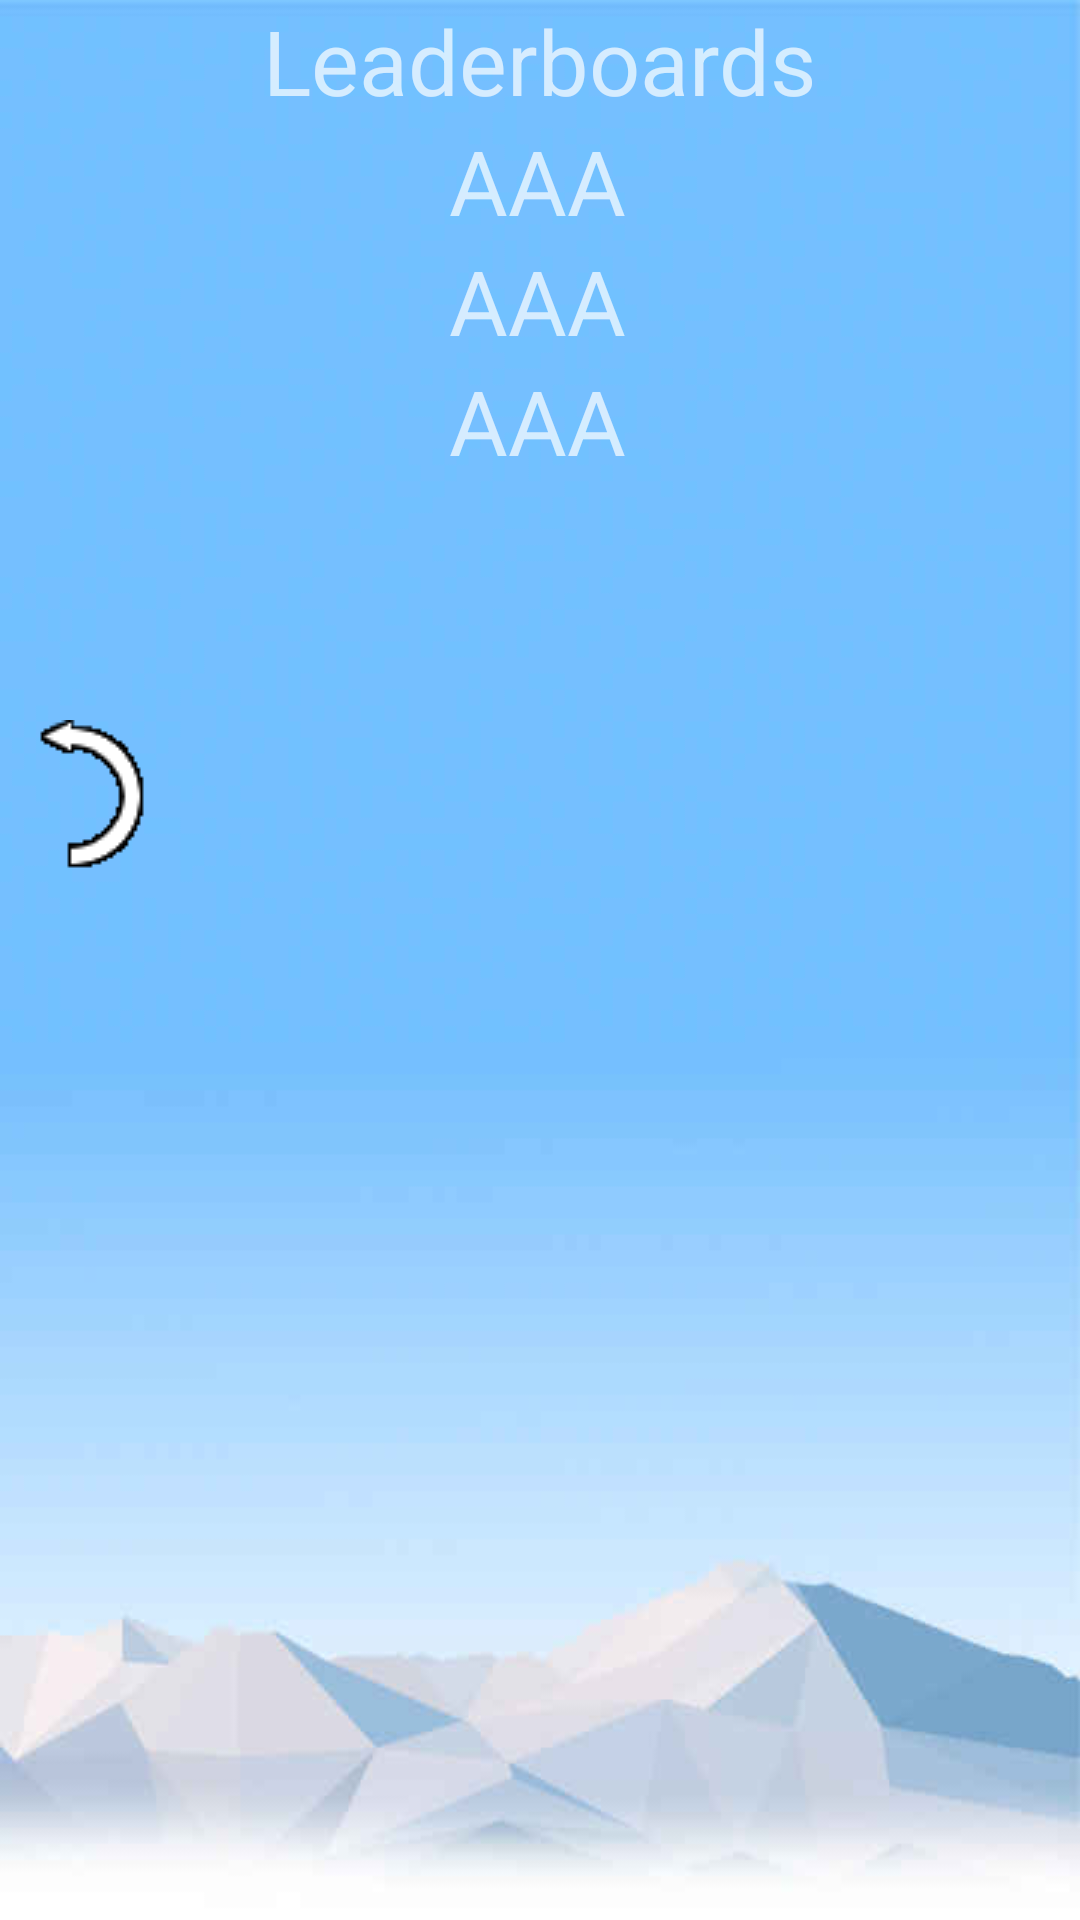

Reconstruct the res/layout file that produces this screen, plus the resources it refers to.
<!-- AndroidManifest.xml: application theme AppTheme -->
<!-- res/layout/activity_leaderboards.xml -->
<?xml version="1.0" encoding="utf-8"?>
<RelativeLayout xmlns:android="http://schemas.android.com/apk/res/android"
    xmlns:tools="http://schemas.android.com/tools" android:layout_width="match_parent"
    android:layout_height="match_parent" android:paddingLeft="@dimen/activity_horizontal_margin"
    android:paddingRight="@dimen/activity_horizontal_margin"
    android:paddingTop="@dimen/activity_vertical_margin"
    android:paddingBottom="@dimen/activity_vertical_margin"
    tools:context="p14141535.superslidepenguin.Controller.LeaderboardsActivity"
    android:background="@drawable/background">


    <TextView
        android:layout_width = "wrap_content"
        android:layout_height= "wrap_content"
        android:text="Leaderboards"
        android:background="@null"
        android:textSize="30dp"
        android:layout_centerHorizontal="true"
        android:layout_marginTop="0dp"
        android:id = "@+id/leaderboards_title"/>
    <TextView
        android:layout_width = "wrap_content"
        android:layout_height= "wrap_content"
        android:text="AAA"
        android:background="@null"
        android:textSize="30dp"
        android:layout_marginLeft="150dp"
        android:layout_marginTop="40dp"
        android:id = "@+id/name1"/>
    <TextView
        android:layout_width = "wrap_content"
        android:layout_height= "wrap_content"
        android:text="AAA"
        android:background="@null"
        android:textSize="30dp"
        android:layout_marginLeft="150dp"
        android:layout_marginTop="80dp"
        android:id = "@+id/name2"/>
    <TextView
        android:layout_width = "wrap_content"
        android:layout_height= "wrap_content"
        android:text="AAA"
        android:background="@null"
        android:textSize="30dp"
        android:layout_marginLeft="150dp"
        android:layout_marginTop="120dp"
        android:id = "@+id/name3"/>

    <TextView
        android:layout_width = "wrap_content"
        android:layout_height= "wrap_content"
        android:text="0"
        android:background="@null"
        android:textSize="30dp"
        android:layout_marginLeft="370dp"
        android:layout_marginTop="40dp"
        android:id = "@+id/score1"/>
    <TextView
        android:layout_width = "wrap_content"
        android:layout_height= "wrap_content"
        android:text="0"
        android:background="@null"
        android:textSize="30dp"
        android:layout_marginLeft="370dp"
        android:layout_marginTop="80dp"
        android:id = "@+id/score2"/>
    <TextView
        android:layout_width = "wrap_content"
        android:layout_height= "wrap_content"
        android:text="0"
        android:background="@null"
        android:textSize="30dp"
        android:layout_marginLeft="370dp"
        android:layout_marginTop="120dp"
        android:id = "@+id/score3"/>

    <EditText
        android:layout_width="100dp"
        android:layout_height="50dp"
        android:layout_marginLeft="150dp"
        android:layout_marginTop="160dp"
        android:text="AAA"
        android:visibility="gone"
        android:id = "@+id/newName"/>

    <TextView
        android:layout_width="100dp"
        android:layout_height="50dp"
        android:layout_marginLeft="370dp"
        android:layout_marginTop="160dp"
        android:textSize="30dp"
        android:visibility="gone"
        android:id = "@+id/newScore"/>

    <Button
        android:layout_width = "wrap_content"
        android:layout_height= "wrap_content"
        android:scaleType="centerInside"
        android:layout_centerHorizontal="true"
        android:id="@+id/okButton"
        android:text = "OK"
        android:layout_marginTop="220dp"
        android:visibility="gone"/>

    <ImageButton
        android:layout_width = "wrap_content"
        android:layout_height= "wrap_content"
        android:scaleType="centerInside"
        android:background="@null"
        android:src="@drawable/back"
        android:id="@+id/Back_Button"
        android:onClick="GoBack"
        android:layout_marginTop="240dp"/>

</RelativeLayout>
<!-- resources referenced by this layout -->
<resources>
  <!-- drawable back: png bitmap (drawable, 795 bytes) -->
  <!-- drawable background: jpg bitmap (drawable, 13206 bytes) -->
  <style name="AppTheme" parent="Theme.AppCompat.NoActionBar">
          <item id="@+id/ScoreHolder" name="android:windowNoTitle">true</item>
      </style>
</resources>
